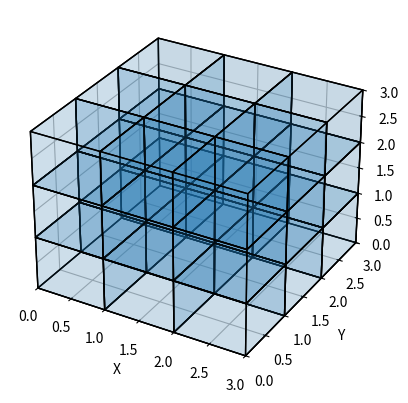

Reproduce this figure in Python.
import matplotlib.pyplot as plt
from mpl_toolkits.mplot3d.art3d import Poly3DCollection

def plot_cube(ax, position):
    # Define the vertices of the unit cube
    vertices = [
        [0, 0, 0], [1, 0, 0], [1, 1, 0], [0, 1, 0],
        [0, 0, 1], [1, 0, 1], [1, 1, 1], [0, 1, 1]
    ]

    # Translate the cube to the specified position
    translated_vertices = [[v[0] + position[0], v[1] + position[1], v[2] + position[2]] for v in vertices]

    # Define the faces of the unit cube using the vertices
    faces = [
        [translated_vertices[0], translated_vertices[1], translated_vertices[2], translated_vertices[3]],
        [translated_vertices[4], translated_vertices[5], translated_vertices[6], translated_vertices[7]],
        [translated_vertices[0], translated_vertices[1], translated_vertices[5], translated_vertices[4]],
        [translated_vertices[2], translated_vertices[3], translated_vertices[7], translated_vertices[6]],
        [translated_vertices[0], translated_vertices[3], translated_vertices[7], translated_vertices[4]],
        [translated_vertices[1], translated_vertices[2], translated_vertices[6], translated_vertices[5]],
    ]

    # Plot the cube
    ax.add_collection3d(Poly3DCollection(faces, linewidths=1, edgecolors='k', alpha=0.1))

def main():
    # Create a 3D figure
    fig = plt.figure()
    ax = fig.add_subplot(111, projection='3d')

    # Create the big cube by arranging the unit cubes
    for x in range(3):
        for y in range(3):
            for z in range(3):
                plot_cube(ax, position=(x, y, z))

    # Set axis labels and limits
    ax.set_xlabel('X')
    ax.set_ylabel('Y')
    ax.set_zlabel('Z')
    ax.set_xlim([0, 3])
    ax.set_ylim([0, 3])
    ax.set_zlim([0, 3])

    # Show the plot
    plt.show()

if __name__ == "__main__":
    main()
